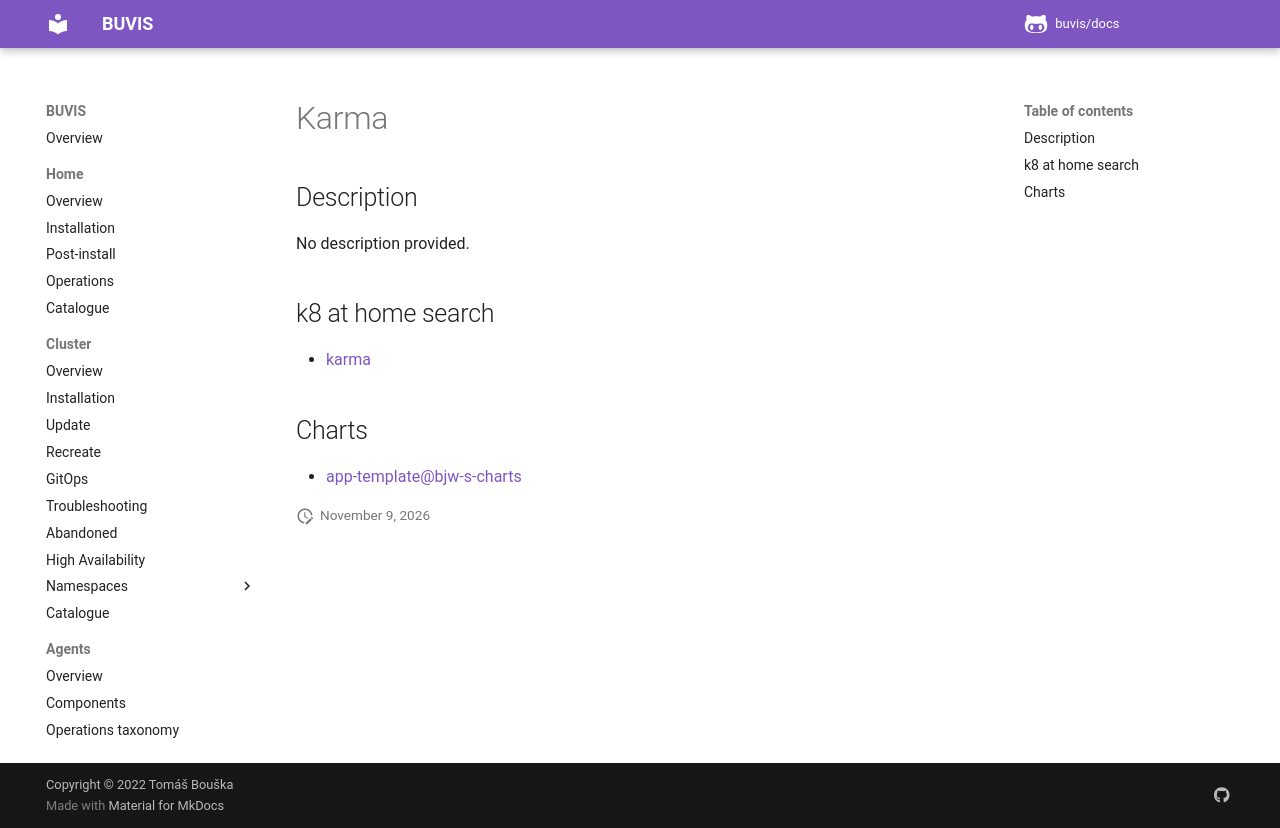

repository: buvis/docs · page: cluster/catalogue/karma/index.html · generator: mkdocs

# Karma

## Description

No description provided.

## k8 at home search

- [karma](https://nanne.dev/k8s-at-home-search/#/karma)

## Charts

- [app-template@bjw-s-charts](https://bjw-s.github.io/helm-charts/)
